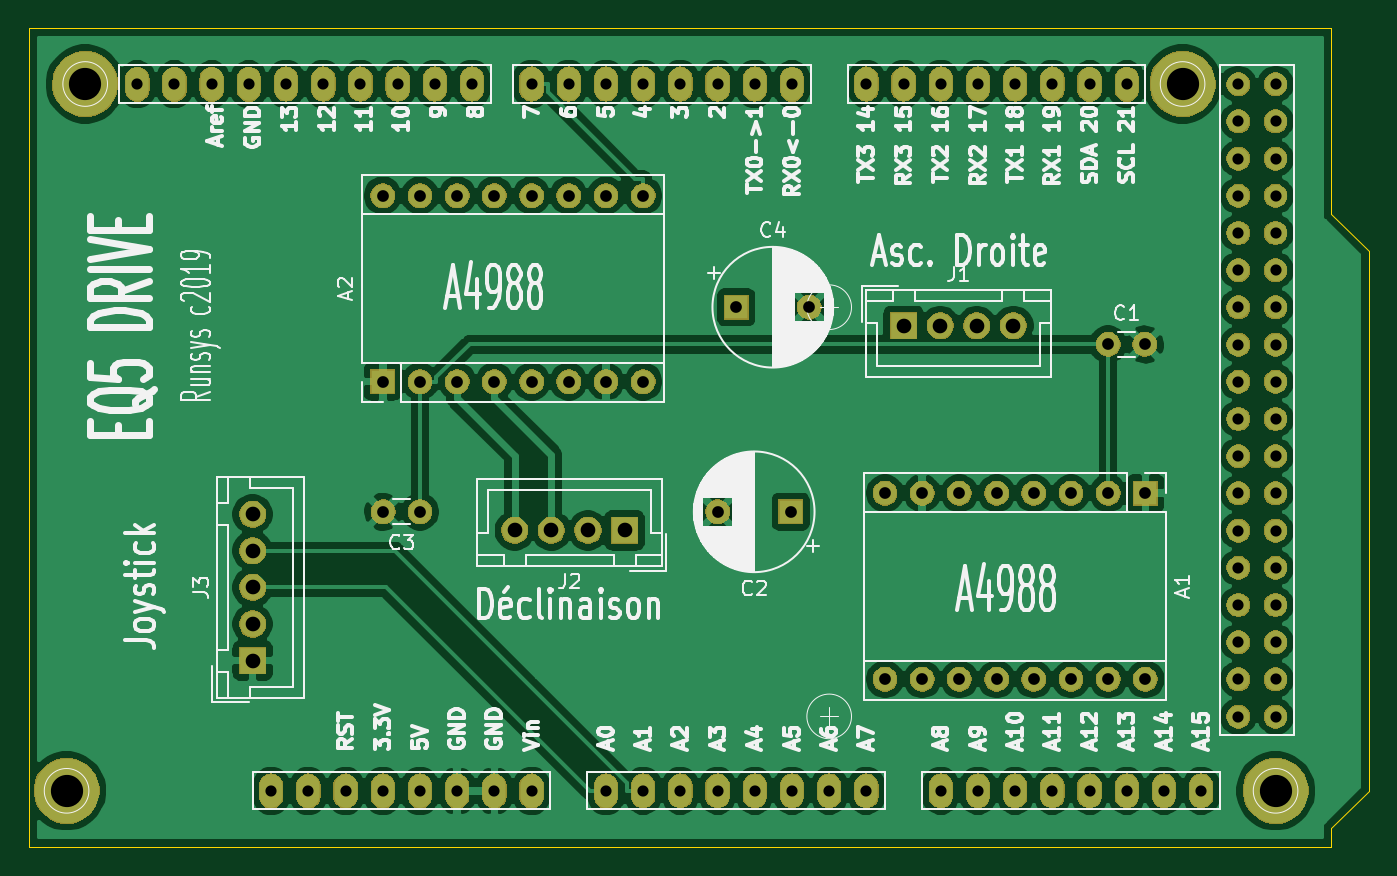
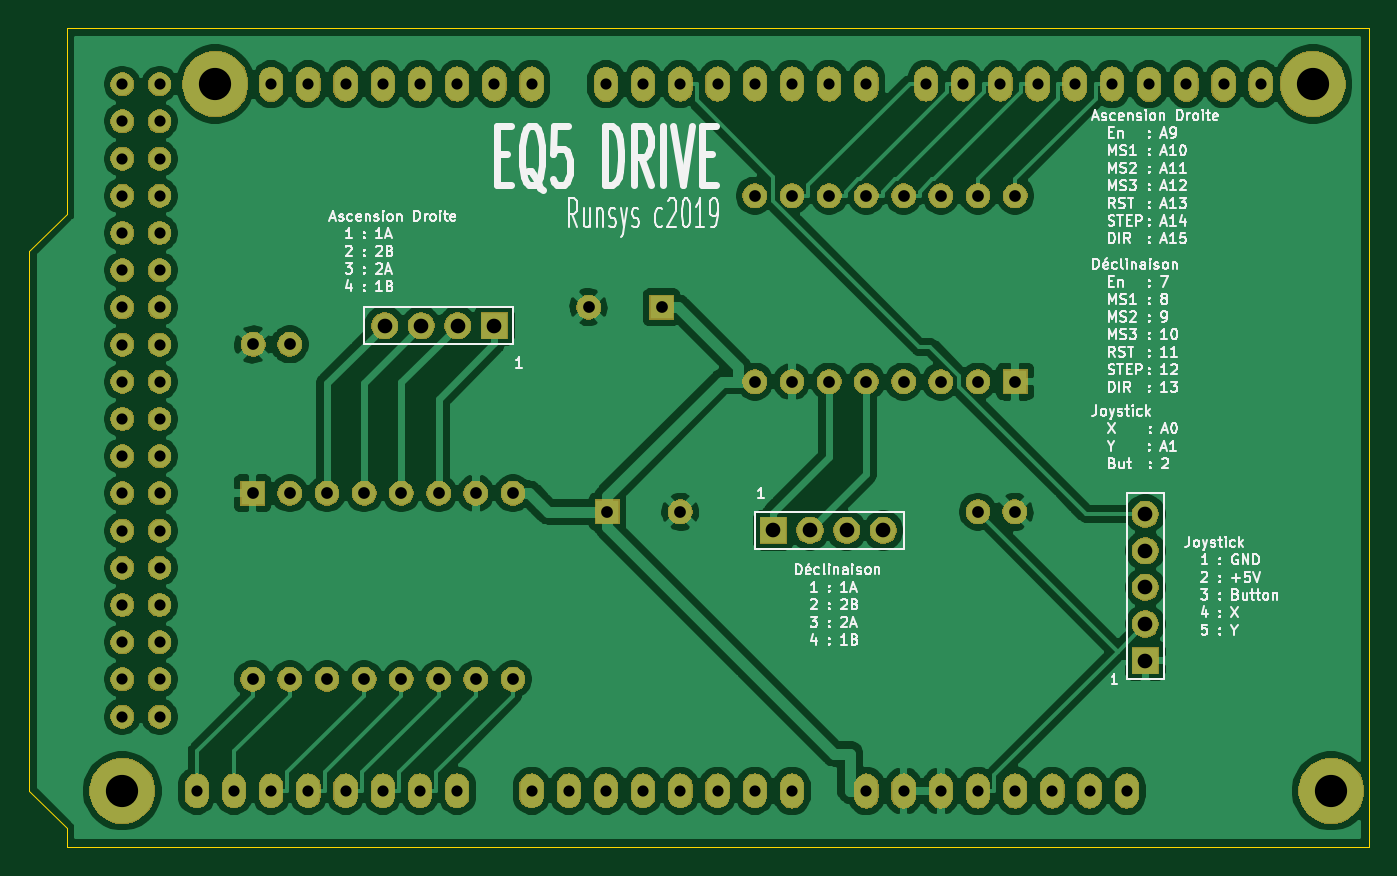
Circuit board: 11 layer files. Board 91.4 x 55.9 mm.
- bottom_copper: schema-B_Cu.gbr (162389 bytes)
- bottom_mask: schema-B_Mask.gbr (136035 bytes)
- paste: schema-B_Paste.gbr (530 bytes)
- bottom_silk: schema-B_SilkS.gbr (67648 bytes)
- outline: schema-Edge_Cuts.gbr (975 bytes)
- top_copper: schema-F_Cu.gbr (175563 bytes)
- top_mask: schema-F_Mask.gbr (136035 bytes)
- paste: schema-F_Paste.gbr (530 bytes)
- top_silk: schema-F_SilkS.gbr (80035 bytes)
- drill: schema-NPTH.drl (325 bytes)
- drill: schema-PTH.drl (2117 bytes)

=== bottom_copper: schema-B_Cu.gbr (162389 bytes, source omitted) ===
=== bottom_mask: schema-B_Mask.gbr (136035 bytes, source omitted) ===
=== paste: schema-B_Paste.gbr ===
G04 #@! TF.GenerationSoftware,KiCad,Pcbnew,5.1.5-52549c5~84~ubuntu18.04.1*
G04 #@! TF.CreationDate,2019-12-27T21:16:52+01:00*
G04 #@! TF.ProjectId,schema,73636865-6d61-42e6-9b69-6361645f7063,rev?*
G04 #@! TF.SameCoordinates,Original*
G04 #@! TF.FileFunction,Paste,Bot*
G04 #@! TF.FilePolarity,Positive*
%FSLAX46Y46*%
G04 Gerber Fmt 4.6, Leading zero omitted, Abs format (unit mm)*
G04 Created by KiCad (PCBNEW 5.1.5-52549c5~84~ubuntu18.04.1) date 2019-12-27 21:16:52*
%MOMM*%
%LPD*%
G04 APERTURE LIST*
G04 APERTURE END LIST*
M02*

=== bottom_silk: schema-B_SilkS.gbr (67648 bytes, source omitted) ===
=== outline: schema-Edge_Cuts.gbr ===
G04 #@! TF.GenerationSoftware,KiCad,Pcbnew,5.1.5-52549c5~84~ubuntu18.04.1*
G04 #@! TF.CreationDate,2019-12-28T12:45:59+01:00*
G04 #@! TF.ProjectId,schema,73636865-6d61-42e6-9b69-6361645f7063,rev?*
G04 #@! TF.SameCoordinates,Original*
G04 #@! TF.FileFunction,Profile,NP*
%FSLAX46Y46*%
G04 Gerber Fmt 4.6, Leading zero omitted, Abs format (unit mm)*
G04 Created by KiCad (PCBNEW 5.1.5-52549c5~84~ubuntu18.04.1) date 2019-12-28 12:45:59*
%MOMM*%
%LPD*%
G04 APERTURE LIST*
%ADD10C,0.050000*%
G04 APERTURE END LIST*
D10*
X180340000Y-118110000D02*
X180340000Y-116840000D01*
X180340000Y-118110000D02*
X91440000Y-118110000D01*
X182880000Y-77470000D02*
X182880000Y-81280000D01*
X180340000Y-74930000D02*
X182880000Y-77470000D01*
X180340000Y-62230000D02*
X180340000Y-74930000D01*
X182880000Y-114300000D02*
X182880000Y-81280000D01*
X180340000Y-116840000D02*
X182880000Y-114300000D01*
X91440000Y-118110000D02*
X91440000Y-62230000D01*
X91440000Y-62230000D02*
X180340000Y-62230000D01*
M02*

=== top_copper: schema-F_Cu.gbr (175563 bytes, source omitted) ===
=== top_mask: schema-F_Mask.gbr (136035 bytes, source omitted) ===
=== paste: schema-F_Paste.gbr ===
G04 #@! TF.GenerationSoftware,KiCad,Pcbnew,5.1.5-52549c5~84~ubuntu18.04.1*
G04 #@! TF.CreationDate,2019-12-27T21:16:52+01:00*
G04 #@! TF.ProjectId,schema,73636865-6d61-42e6-9b69-6361645f7063,rev?*
G04 #@! TF.SameCoordinates,Original*
G04 #@! TF.FileFunction,Paste,Top*
G04 #@! TF.FilePolarity,Positive*
%FSLAX46Y46*%
G04 Gerber Fmt 4.6, Leading zero omitted, Abs format (unit mm)*
G04 Created by KiCad (PCBNEW 5.1.5-52549c5~84~ubuntu18.04.1) date 2019-12-27 21:16:52*
%MOMM*%
%LPD*%
G04 APERTURE LIST*
G04 APERTURE END LIST*
M02*

=== top_silk: schema-F_SilkS.gbr (80035 bytes, source omitted) ===
=== drill: schema-NPTH.drl ===
M48
; DRILL file {KiCad 5.1.5-52549c5~84~ubuntu18.04.1} date sam. 28 déc. 2019 12:45:50 CET
; FORMAT={-:-/ absolute / inch / decimal}
; #@! TF.CreationDate,2019-12-28T12:45:50+01:00
; #@! TF.GenerationSoftware,Kicad,Pcbnew,5.1.5-52549c5~84~ubuntu18.04.1
; #@! TF.FileFunction,NonPlated,1,2,NPTH
FMAT,2
INCH
%
G90
G05
T0
M30

=== drill: schema-PTH.drl ===
M48
; DRILL file {KiCad 5.1.5-52549c5~84~ubuntu18.04.1} date sam. 28 déc. 2019 12:45:50 CET
; FORMAT={-:-/ absolute / inch / decimal}
; #@! TF.CreationDate,2019-12-28T12:45:50+01:00
; #@! TF.GenerationSoftware,Kicad,Pcbnew,5.1.5-52549c5~84~ubuntu18.04.1
; #@! TF.FileFunction,Plated,1,2,PTH
FMAT,2
INCH
T1C0.0300
T2C0.0315
T3C0.0394
T4C0.0866
%
G90
G05
T1
X3.89Y-2.6005
X3.99Y-2.6005
X4.09Y-2.6005
X4.19Y-2.6005
X4.25Y-4.5005
X4.29Y-2.6
X4.35Y-4.5005
X4.39Y-2.6
X4.45Y-4.5005
X4.49Y-2.6
X4.55Y-4.5005
X4.59Y-2.6
X4.65Y-4.5005
X4.69Y-2.6
X4.75Y-4.5005
X4.79Y-2.6
X4.85Y-4.5005
X4.95Y-2.6
X4.95Y-4.5005
X5.05Y-2.6
X5.15Y-2.6
X5.15Y-4.5005
X5.25Y-2.6
X5.25Y-4.5
X5.35Y-2.6
X5.35Y-4.5
X5.45Y-2.6
X5.45Y-4.5
X5.55Y-2.6
X5.55Y-4.5
X5.65Y-2.6005
X5.65Y-4.5
X5.75Y-4.5
X5.85Y-2.6
X5.85Y-4.5
X5.95Y-2.6
X6.05Y-2.6
X6.05Y-4.5
X6.15Y-2.6
X6.15Y-4.5
X6.25Y-2.6
X6.25Y-4.5
X6.35Y-2.6
X6.35Y-4.5
X6.45Y-2.6005
X6.45Y-4.5
X6.55Y-2.6005
X6.55Y-4.5
X6.65Y-4.5
X6.75Y-4.5
X6.85Y-2.6005
X6.85Y-2.7005
X6.85Y-2.8005
X6.85Y-2.9005
X6.85Y-3.0005
X6.85Y-3.1005
X6.85Y-3.2005
X6.85Y-3.3005
X6.85Y-3.4005
X6.85Y-3.5005
X6.85Y-3.6005
X6.85Y-3.7005
X6.85Y-3.8005
X6.85Y-3.9005
X6.85Y-4.0005
X6.85Y-4.1005
X6.85Y-4.2005
X6.85Y-4.3005
X6.95Y-2.6005
X6.95Y-2.7005
X6.95Y-2.8005
X6.95Y-2.9005
X6.95Y-3.0005
X6.95Y-3.1005
X6.95Y-3.2005
X6.95Y-3.3005
X6.95Y-3.4005
X6.95Y-3.5005
X6.95Y-3.6005
X6.95Y-3.7005
X6.95Y-3.8005
X6.95Y-3.9005
X6.95Y-4.0005
X6.95Y-4.1005
X6.95Y-4.2005
X6.95Y-4.3005
T2
X5.9Y-3.7
X5.9Y-4.2
X6.0Y-3.7
X6.0Y-4.2
X6.1Y-3.7
X6.1Y-4.2
X6.2Y-3.7
X6.2Y-4.2
X6.3Y-3.7
X6.3Y-4.2
X6.4Y-3.7
X6.4Y-4.2
X6.5Y-3.7
X6.5Y-4.2
X6.6Y-3.7
X6.6Y-4.2
X6.5Y-3.3
X6.5984Y-3.3
X4.5516Y-3.75
X4.65Y-3.75
X5.45Y-3.75
X5.6469Y-3.75
X4.55Y-2.9
X4.55Y-3.4
X4.65Y-2.9
X4.65Y-3.4
X4.75Y-2.9
X4.75Y-3.4
X4.85Y-2.9
X4.85Y-3.4
X4.95Y-2.9
X4.95Y-3.4
X5.05Y-2.9
X5.05Y-3.4
X5.15Y-2.9
X5.15Y-3.4
X5.25Y-2.9
X5.25Y-3.4
X5.5Y-3.2
X5.6969Y-3.2
T3
X5.95Y-3.25
X6.0484Y-3.25
X6.1469Y-3.25
X6.2453Y-3.25
X4.9047Y-3.8
X5.0031Y-3.8
X5.1016Y-3.8
X5.2Y-3.8
X4.2Y-3.7563
X4.2Y-3.8547
X4.2Y-3.9531
X4.2Y-4.0516
X4.2Y-4.15
T4
X6.7Y-2.6
X3.75Y-2.6
X6.95Y-4.5
X3.7Y-4.5
T0
M30
